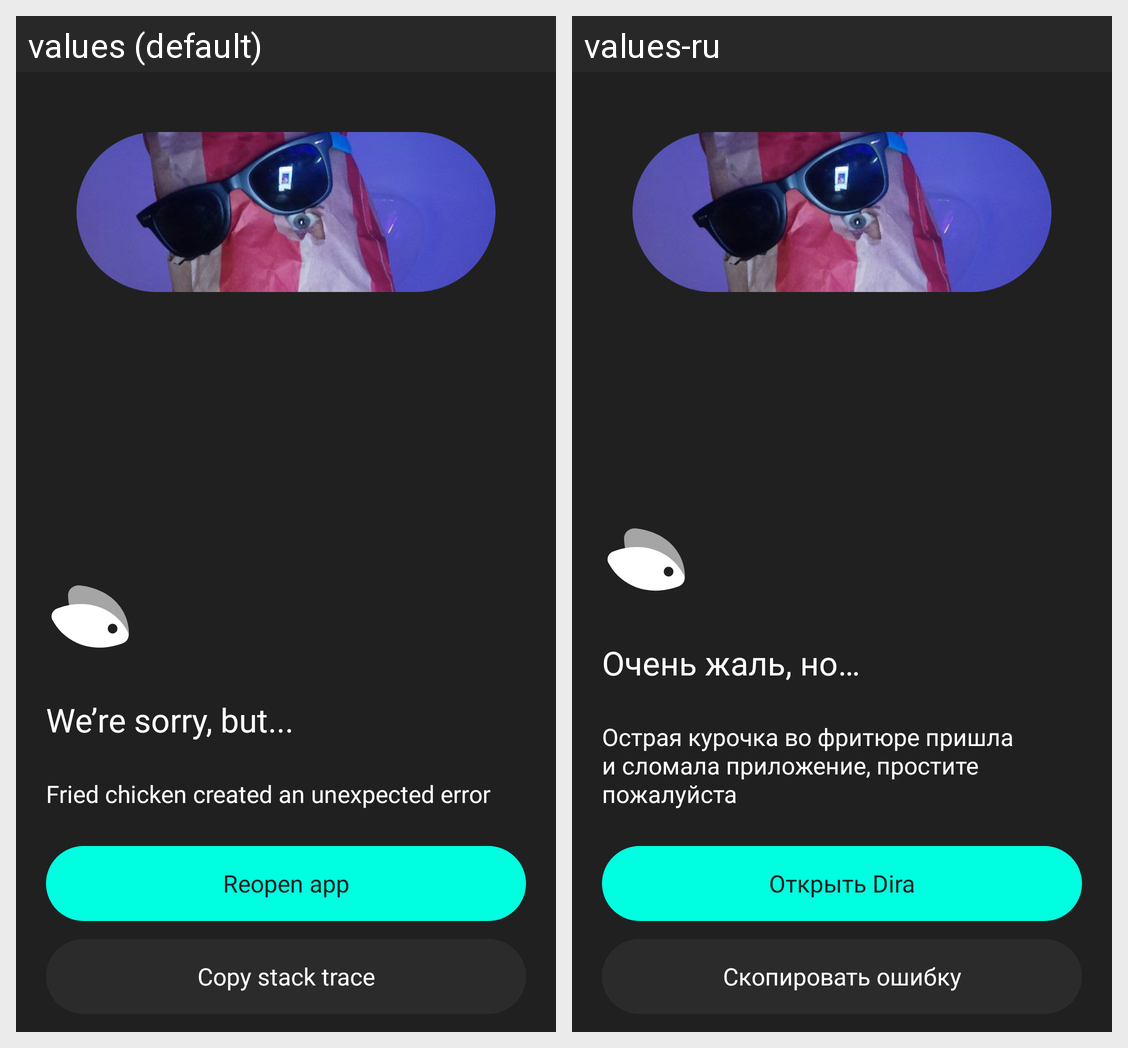

Here is an Android app screen in its default locale and in the app's own translations. Write out the translated-string differences for the strings that appear on this screen.
Android screen res/layout/activity_crash.xml rendered under 2 locales, left to right: values (default), values-ru. Device: Nexus 5 (rendered at 1080×1920; each locale shown at half size, 540×960, under a caption strip naming it); theme Theme.Dira.
Strings drawn on this screen, with the default value and each locale's value (text and hints the layout hard-codes, and strings that could not be matched under every locale, appear in the picture but are not listed):

crash_title
  values: We’re sorry, but...
  values-ru: Очень жаль, но…

crash_text
  values: Fried chicken created an unexpected error
  values-ru: Острая курочка во фритюре пришла и сломала приложение, простите пожалуйста

crash_button_reopen
  values: Reopen app
  values-ru: Открыть Dira

crash_button_copy
  values: Copy stack trace
  values-ru: Скопировать ошибку
